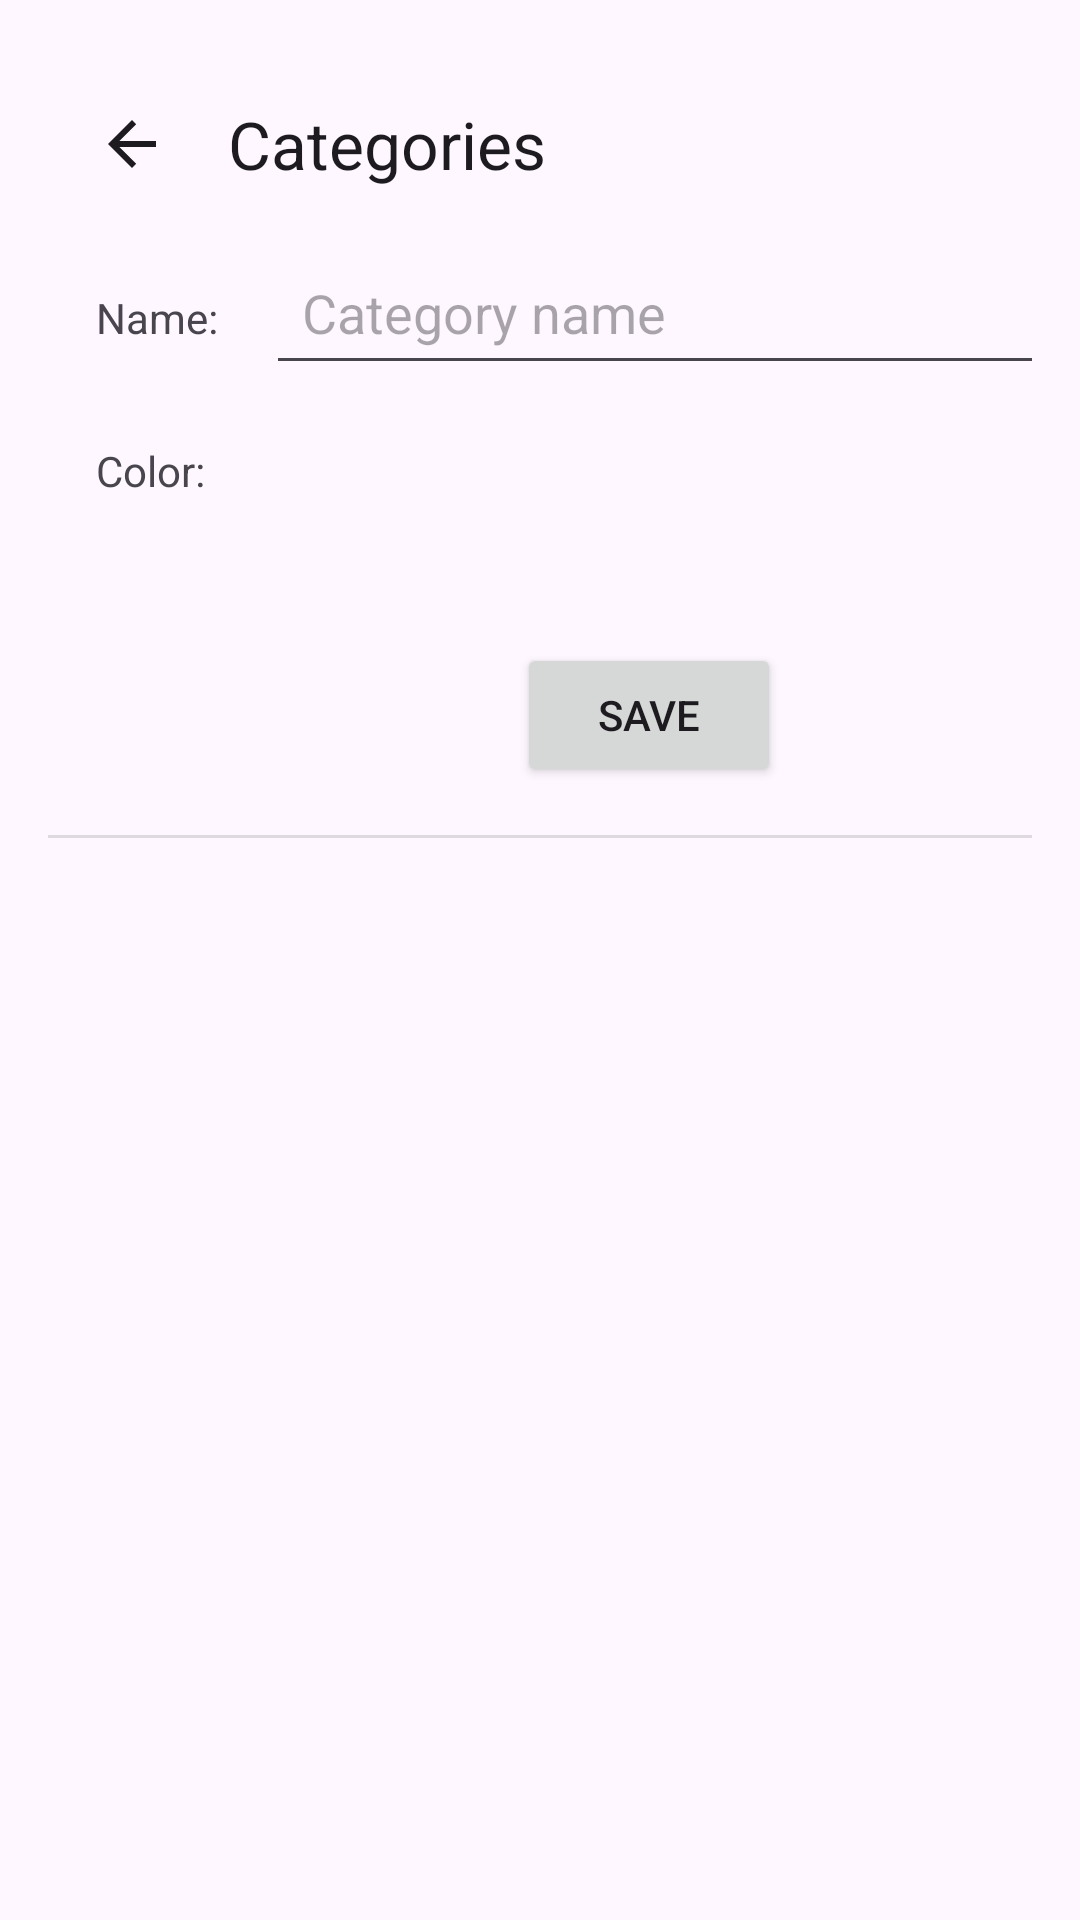

Layout XML and referenced resources for this Android screen:
<!-- AndroidManifest.xml: application theme Theme.HabibiTar -->
<!-- res/layout/categories.xml -->
<GridLayout xmlns:android="http://schemas.android.com/apk/res/android"
    android:layout_width="match_parent"
    android:layout_height="match_parent"
    xmlns:app="http://schemas.android.com/apk/res-auto"
    android:columnCount="2"
    android:rowCount="8"
    android:padding="16dp">
    <com.google.android.material.appbar.MaterialToolbar
        android:id="@+id/toolbar"
        android:layout_width="match_parent"
        android:layout_height="?attr/actionBarSize"
        app:title="Categories"
        app:navigationIcon="?attr/homeAsUpIndicator"
        android:layout_row="0"
        android:layout_column="0"
        android:layout_columnSpan="2"/>

    <TextView
        android:text="Name:"
        android:layout_row="1"
        android:layout_column="0"
        android:padding="16dp"/>

    <EditText
        android:id="@+id/etCategoryName"
        android:layout_row="1"
        android:layout_column="1"
        android:layout_width="match_parent"
        android:layout_height="wrap_content"
        android:hint="Category name"
        android:padding="12dp"
        android:inputType="textCapWords"
        />

    <TextView
        android:text="Color:"
        android:layout_row="2"
        android:layout_column="0"
        android:padding="16dp"/>

    <View
        android:id="@+id/viewColorPreview"
        android:layout_row="2"
        android:layout_column="1"
        android:layout_width="40dp"
        android:layout_height="40dp"
        android:layout_gravity="start"
        android:contentDescription="Selected color preview" />

    <HorizontalScrollView
        android:layout_row="3"
        android:layout_column="0"
        android:layout_columnSpan="2"
        android:layout_width="match_parent"
        android:layout_height="wrap_content"
        android:fillViewport="false"
        android:scrollbars="none"
        android:layout_marginTop="8dp">

        <LinearLayout
            android:id="@+id/llColorStrip"
            android:layout_width="wrap_content"
            android:layout_height="wrap_content"
            android:orientation="horizontal"
            android:paddingLeft="4dp"
            android:paddingRight="4dp"/>
    </HorizontalScrollView>

    <Button
        android:id="@+id/btnSaveCategory"
        android:layout_row="4"
        android:layout_column="0"
        android:layout_columnSpan="2"
        android:layout_width="wrap_content"
        android:layout_height="wrap_content"
        android:text="Save"
        android:layout_marginTop="24dp"
        android:layout_gravity="center_horizontal"
        android:onClick="onSaveClicked"/>

    <View
        android:id="@+id/dividerBelowSave"
        android:layout_row="5"
        android:layout_column="0"
        android:layout_columnSpan="2"
        android:layout_width="match_parent"
        android:layout_height="1dp"
        android:layout_marginTop="16dp"
        android:layout_marginBottom="8dp"
        android:background="#1F000000" />

    <androidx.recyclerview.widget.RecyclerView
        android:id="@+id/rvCategories"
        android:layout_row="6"
        android:layout_column="0"
        android:layout_columnSpan="2"
        android:layout_width="match_parent"
        android:layout_height="0dp"
        android:minHeight="200dp"
        android:layout_marginTop="8dp"
        android:layout_rowWeight="1"
    android:scrollbars="vertical" />


</GridLayout>
<!-- resources referenced by this layout -->
<resources>
  <style name="Theme.HabibiTar" parent="Base.Theme.HabibiTar" />
  <style name="Base.Theme.HabibiTar" parent="Theme.Material3.DayNight.NoActionBar">
          
          
      </style>
</resources>
